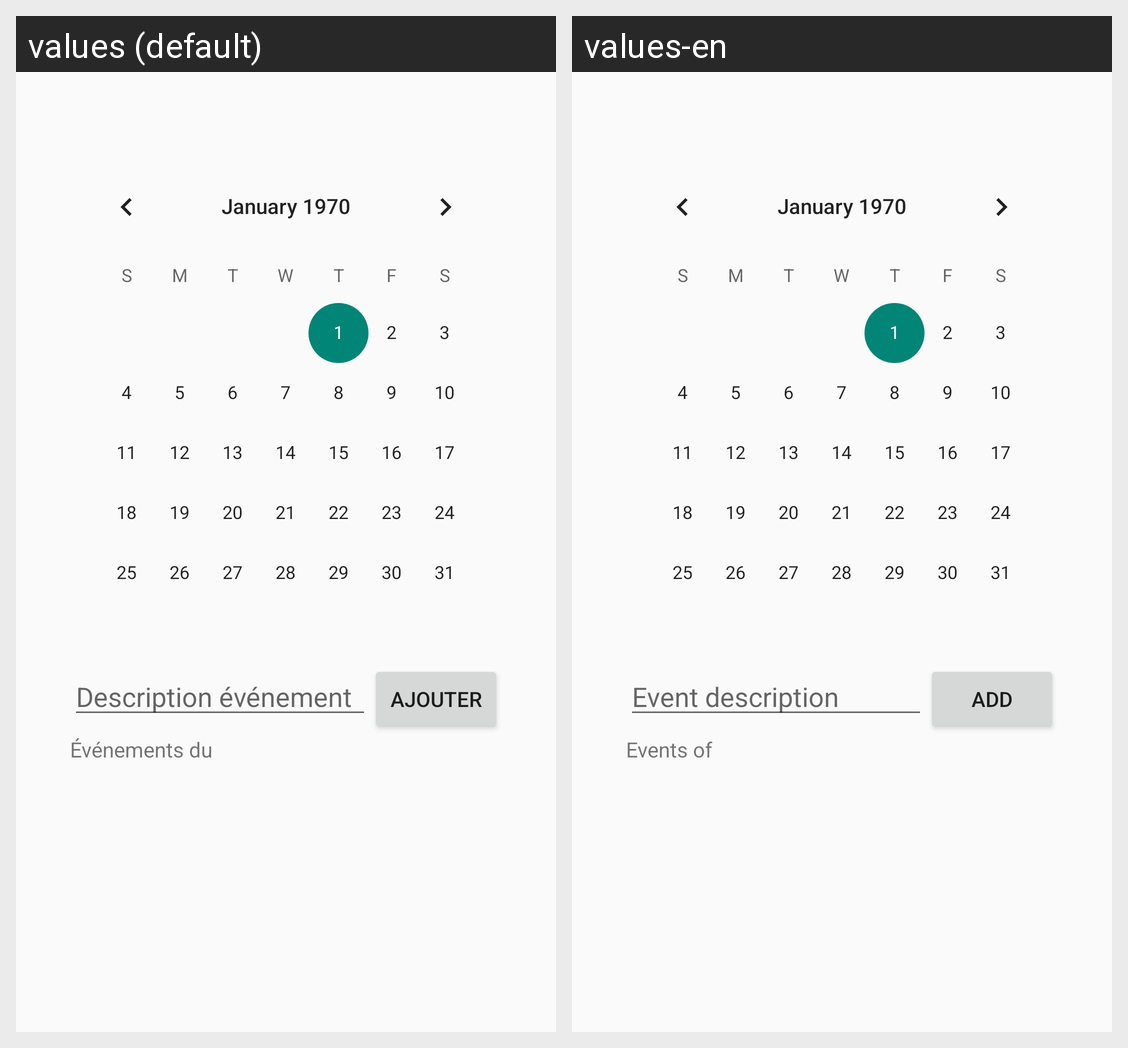

The Android screen above is rendered under two locales of the same app. Produce the string resources it draws, with the default and per-locale values.
Android screen res/layout/activity_agenda.xml rendered under 2 locales, left to right: values (default), values-en. Device: Nexus 5 (rendered at 1080×1920; each locale shown at half size, 540×960, under a caption strip naming it); theme Base.Theme.ProgmobileTP1.
Strings drawn on this screen, with the default value and each locale's value (text and hints the layout hard-codes, and strings that could not be matched under every locale, appear in the picture but are not listed):

hint_edit_new_event
  values: Description événement
  values-en: Event description

button_add
  values: Ajouter
  values-en: Add

label_events
  values: Événements du
  values-en: Events of
